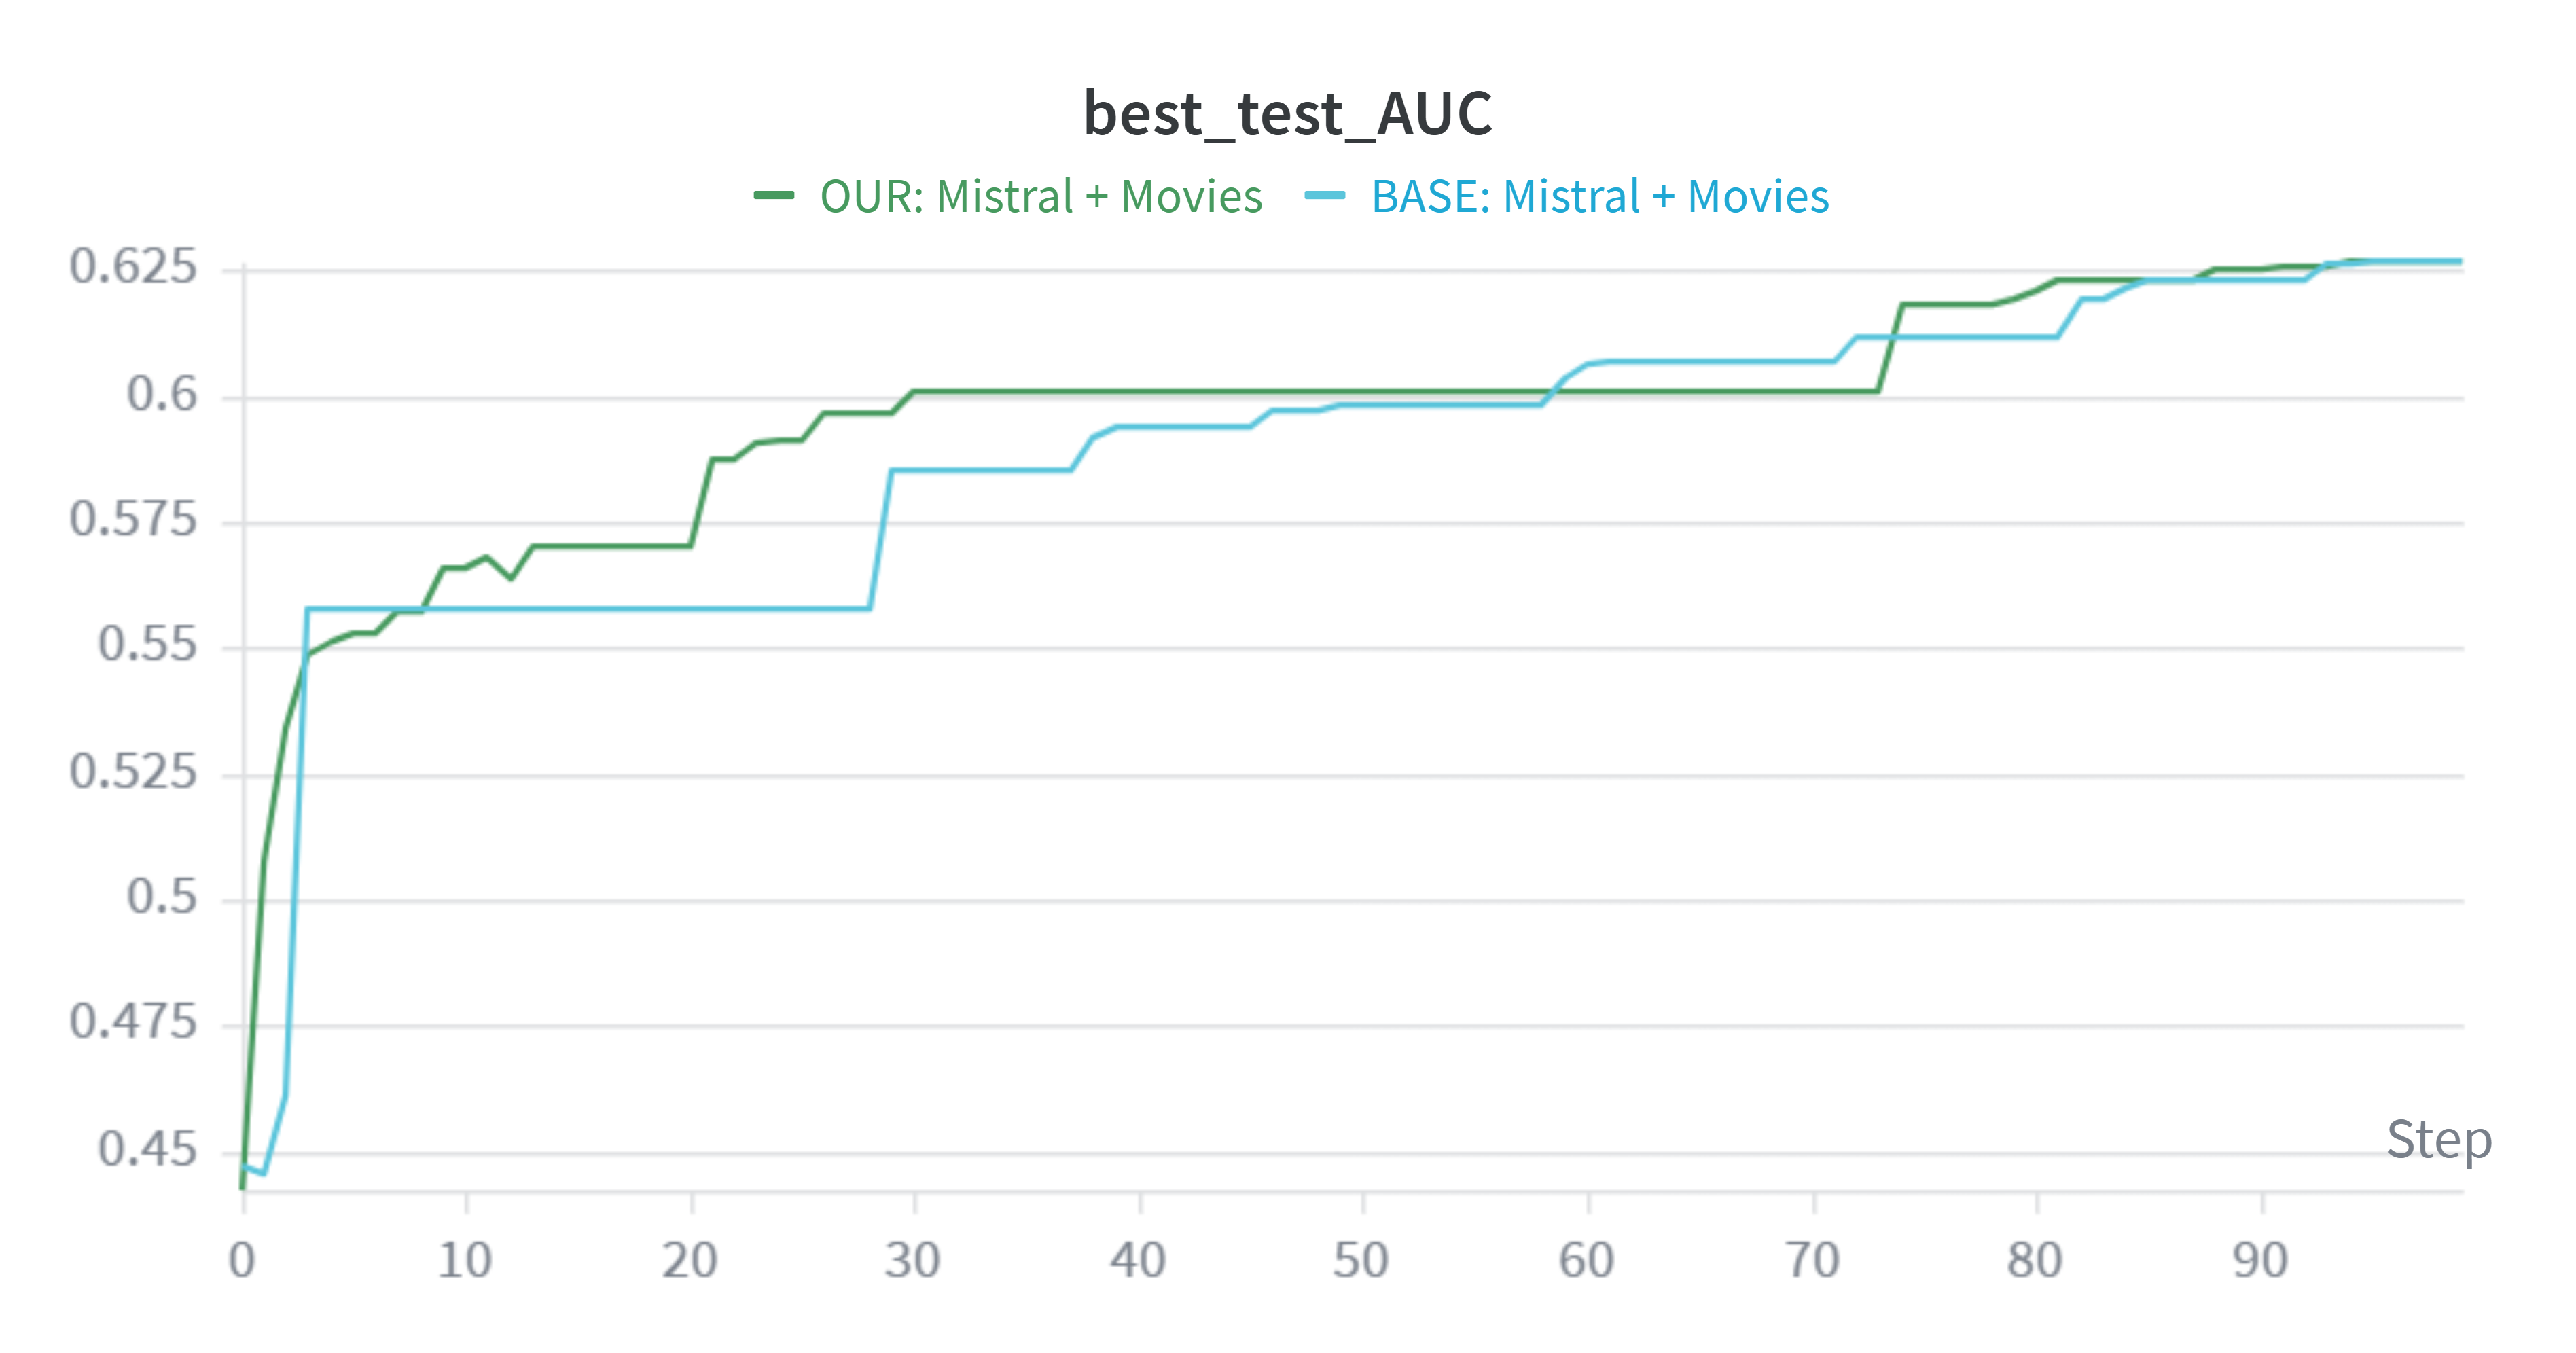

The table this chart was drawn from, first rows:
Step, OUR: Mistral + Movies - best_test_AUC, OUR: Mistral + Movies - best_test_AUC__M…, OUR: Mistral + Movies - best_test_AUC__M…, BASE: Mistral + Movies - best_test_AUC, BASE: Mistral + Movies - best_test_AUC__…, BASE: Mistral + Movies - best_test_AUC__…
0, 0.4424, 0.4424, 0.4424, 0.4472, 0.4472, 0.4472
1, 0.5076, 0.5076, 0.5076, 0.4454, 0.4454, 0.4454
2, 0.5338, 0.5338, 0.5338, 0.4615, 0.4615, 0.4615
3, 0.5484, 0.5484, 0.5484, 0.5579, 0.5579, 0.5579
4, 0.5514, 0.5514, 0.5514, 0.5579, 0.5579, 0.5579
5, 0.5531, 0.5531, 0.5531, 0.5579, 0.5579, 0.5579
6, 0.5531, 0.5531, 0.5531, 0.5579, 0.5579, 0.5579
7, 0.557, 0.557, 0.557, 0.5579, 0.5579, 0.5579
8, 0.557, 0.557, 0.557, 0.5579, 0.5579, 0.5579
9, 0.5661, 0.5661, 0.5661, 0.5579, 0.5579, 0.5579
10, 0.5661, 0.5661, 0.5661, 0.5579, 0.5579, 0.5579
11, 0.5678, 0.5678, 0.5678, 0.5579, 0.5579, 0.5579
12, 0.5635, 0.5635, 0.5635, 0.5579, 0.5579, 0.5579
13, 0.5703, 0.5703, 0.5703, 0.5579, 0.5579, 0.5579
14, 0.5703, 0.5703, 0.5703, 0.5579, 0.5579, 0.5579
15, 0.5703, 0.5703, 0.5703, 0.5579, 0.5579, 0.5579
16, 0.5703, 0.5703, 0.5703, 0.5579, 0.5579, 0.5579
17, 0.5703, 0.5703, 0.5703, 0.5579, 0.5579, 0.5579
18, 0.5703, 0.5703, 0.5703, 0.5579, 0.5579, 0.5579
19, 0.5703, 0.5703, 0.5703, 0.5579, 0.5579, 0.5579
20, 0.5703, 0.5703, 0.5703, 0.5579, 0.5579, 0.5579
21, 0.5874, 0.5874, 0.5874, 0.5579, 0.5579, 0.5579
22, 0.5874, 0.5874, 0.5874, 0.5579, 0.5579, 0.5579
23, 0.5908, 0.5908, 0.5908, 0.5579, 0.5579, 0.5579
24, 0.5911, 0.5911, 0.5911, 0.5579, 0.5579, 0.5579
25, 0.5911, 0.5911, 0.5911, 0.5579, 0.5579, 0.5579
26, 0.5968, 0.5968, 0.5968, 0.5579, 0.5579, 0.5579
27, 0.5968, 0.5968, 0.5968, 0.5579, 0.5579, 0.5579
28, 0.5968, 0.5968, 0.5968, 0.5579, 0.5579, 0.5579
29, 0.5968, 0.5968, 0.5968, 0.5852, 0.5852, 0.5852
30, 0.6009, 0.6009, 0.6009, 0.5852, 0.5852, 0.5852
31, 0.6009, 0.6009, 0.6009, 0.5852, 0.5852, 0.5852
32, 0.6009, 0.6009, 0.6009, 0.5852, 0.5852, 0.5852
33, 0.6009, 0.6009, 0.6009, 0.5852, 0.5852, 0.5852
34, 0.6009, 0.6009, 0.6009, 0.5852, 0.5852, 0.5852
35, 0.6009, 0.6009, 0.6009, 0.5852, 0.5852, 0.5852
36, 0.6009, 0.6009, 0.6009, 0.5852, 0.5852, 0.5852
37, 0.6009, 0.6009, 0.6009, 0.5852, 0.5852, 0.5852
38, 0.6009, 0.6009, 0.6009, 0.5916, 0.5916, 0.5916
39, 0.6009, 0.6009, 0.6009, 0.5941, 0.5941, 0.5941
40, 0.6009, 0.6009, 0.6009, 0.5941, 0.5941, 0.5941
41, 0.6009, 0.6009, 0.6009, 0.5941, 0.5941, 0.5941
42, 0.6009, 0.6009, 0.6009, 0.5941, 0.5941, 0.5941
43, 0.6009, 0.6009, 0.6009, 0.5941, 0.5941, 0.5941
44, 0.6009, 0.6009, 0.6009, 0.5941, 0.5941, 0.5941
45, 0.6009, 0.6009, 0.6009, 0.5941, 0.5941, 0.5941
46, 0.6009, 0.6009, 0.6009, 0.5971, 0.5971, 0.5971
47, 0.6009, 0.6009, 0.6009, 0.5971, 0.5971, 0.5971
48, 0.6009, 0.6009, 0.6009, 0.5971, 0.5971, 0.5971
49, 0.6009, 0.6009, 0.6009, 0.598, 0.598, 0.598
50, 0.6009, 0.6009, 0.6009, 0.598, 0.598, 0.598
51, 0.6009, 0.6009, 0.6009, 0.598, 0.598, 0.598
52, 0.6009, 0.6009, 0.6009, 0.598, 0.598, 0.598
53, 0.6009, 0.6009, 0.6009, 0.598, 0.598, 0.598
54, 0.6009, 0.6009, 0.6009, 0.598, 0.598, 0.598
55, 0.6009, 0.6009, 0.6009, 0.598, 0.598, 0.598
56, 0.6009, 0.6009, 0.6009, 0.598, 0.598, 0.598
57, 0.6009, 0.6009, 0.6009, 0.598, 0.598, 0.598
58, 0.6009, 0.6009, 0.6009, 0.598, 0.598, 0.598
59, 0.6009, 0.6009, 0.6009, 0.6038, 0.6038, 0.6038
... 40 more rows
